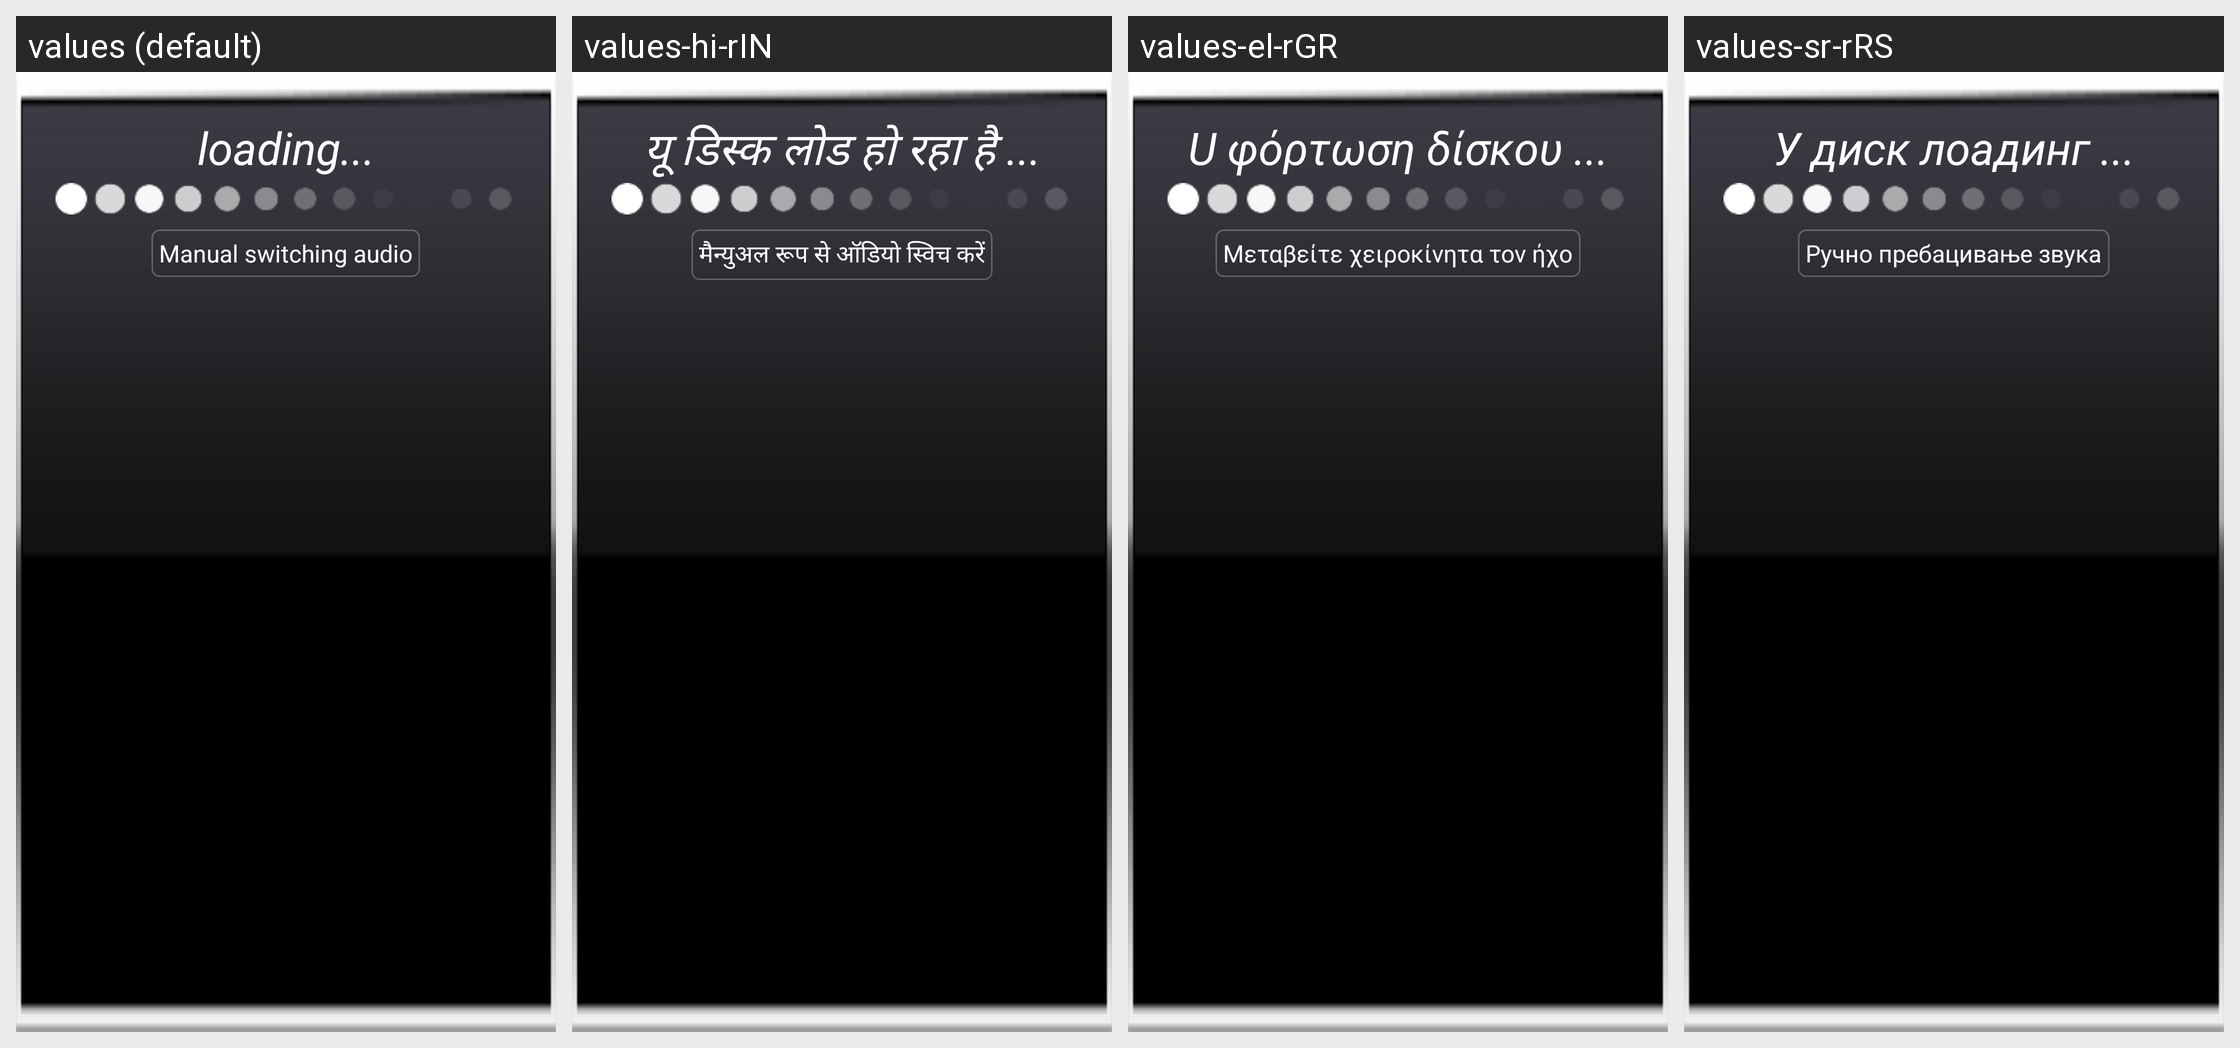

Here is an Android app screen in its default locale and in the app's own translations. Write out the translated-string differences for the strings that appear on this screen.
Android screen res/layout/popup_loading.xml rendered under 4 locales, left to right: values (default), values-hi-rIN, values-el-rGR, values-sr-rRS. Device: Nexus 5 (rendered at 1080×1920; each locale shown at half size, 540×960, under a caption strip naming it); theme Theme.NoTitleBar.Fullscreen.
Other locales in the repository, not shown: values-da-rDK, values-de-rDE, values-es-rES, values-fr-rFR, values-it-rIT, values-ja-rJP, values-ko-rKR, values-nl-rNL, values-pl-rPL, values-pt-rPT, values-ru-rRU, values-sv-rSE, values-th-rTH, values-tl-rPH, values-tr-rTR, values-vi-rVN, values-zh-rCN, values-zh-rTW.
Strings drawn on this screen, with the default value and each locale's value (text and hints the layout hard-codes, and strings that could not be matched under every locale, appear in the picture but are not listed):

msg_bluetooth_loading
  values: loading...
  values-hi-rIN: यू डिस्क लोड हो रहा है ...
  values-el-rGR: U φόρτωση δίσκου ...
  values-sr-rRS: У диск лоадинг ...

msg_manual
  values: Manual switching audio
  values-hi-rIN: मैन्युअल रूप से ऑडियो स्विच करें
  values-el-rGR: Μεταβείτε χειροκίνητα τον ήχο
  values-sr-rRS: Ручно пребацивање звука
